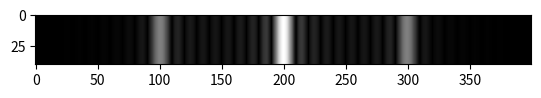

Generate this figure with matplotlib:
import numpy as np 
from numpy import pi,sin
import matplotlib.pyplot as plt 

w=200e-6
W=10*w
D=10e-2
lambd=500e-9
f=1

N1=round(D/(lambd*f/w))
N2=round(D/(lambd*f/W))

def q(u):
	return sin((pi/20e-6)*u)**2

y_arr=[q(t*w/N1-w/2) for t in range(N1)]

for i in range(N2-N1):
	y_arr.append(0)

c_arr=np.fft.fft(y_arr)

i_arr=[((W**2/N2**2)*(abs(c_arr[int((t+N2/2)%N2)])**2))**0.5 for t in range(N2)]

img = np.tile(i_arr,(40,1))
plt.imshow(img,cmap='gray')
plt.savefig('diff_pattern.png')